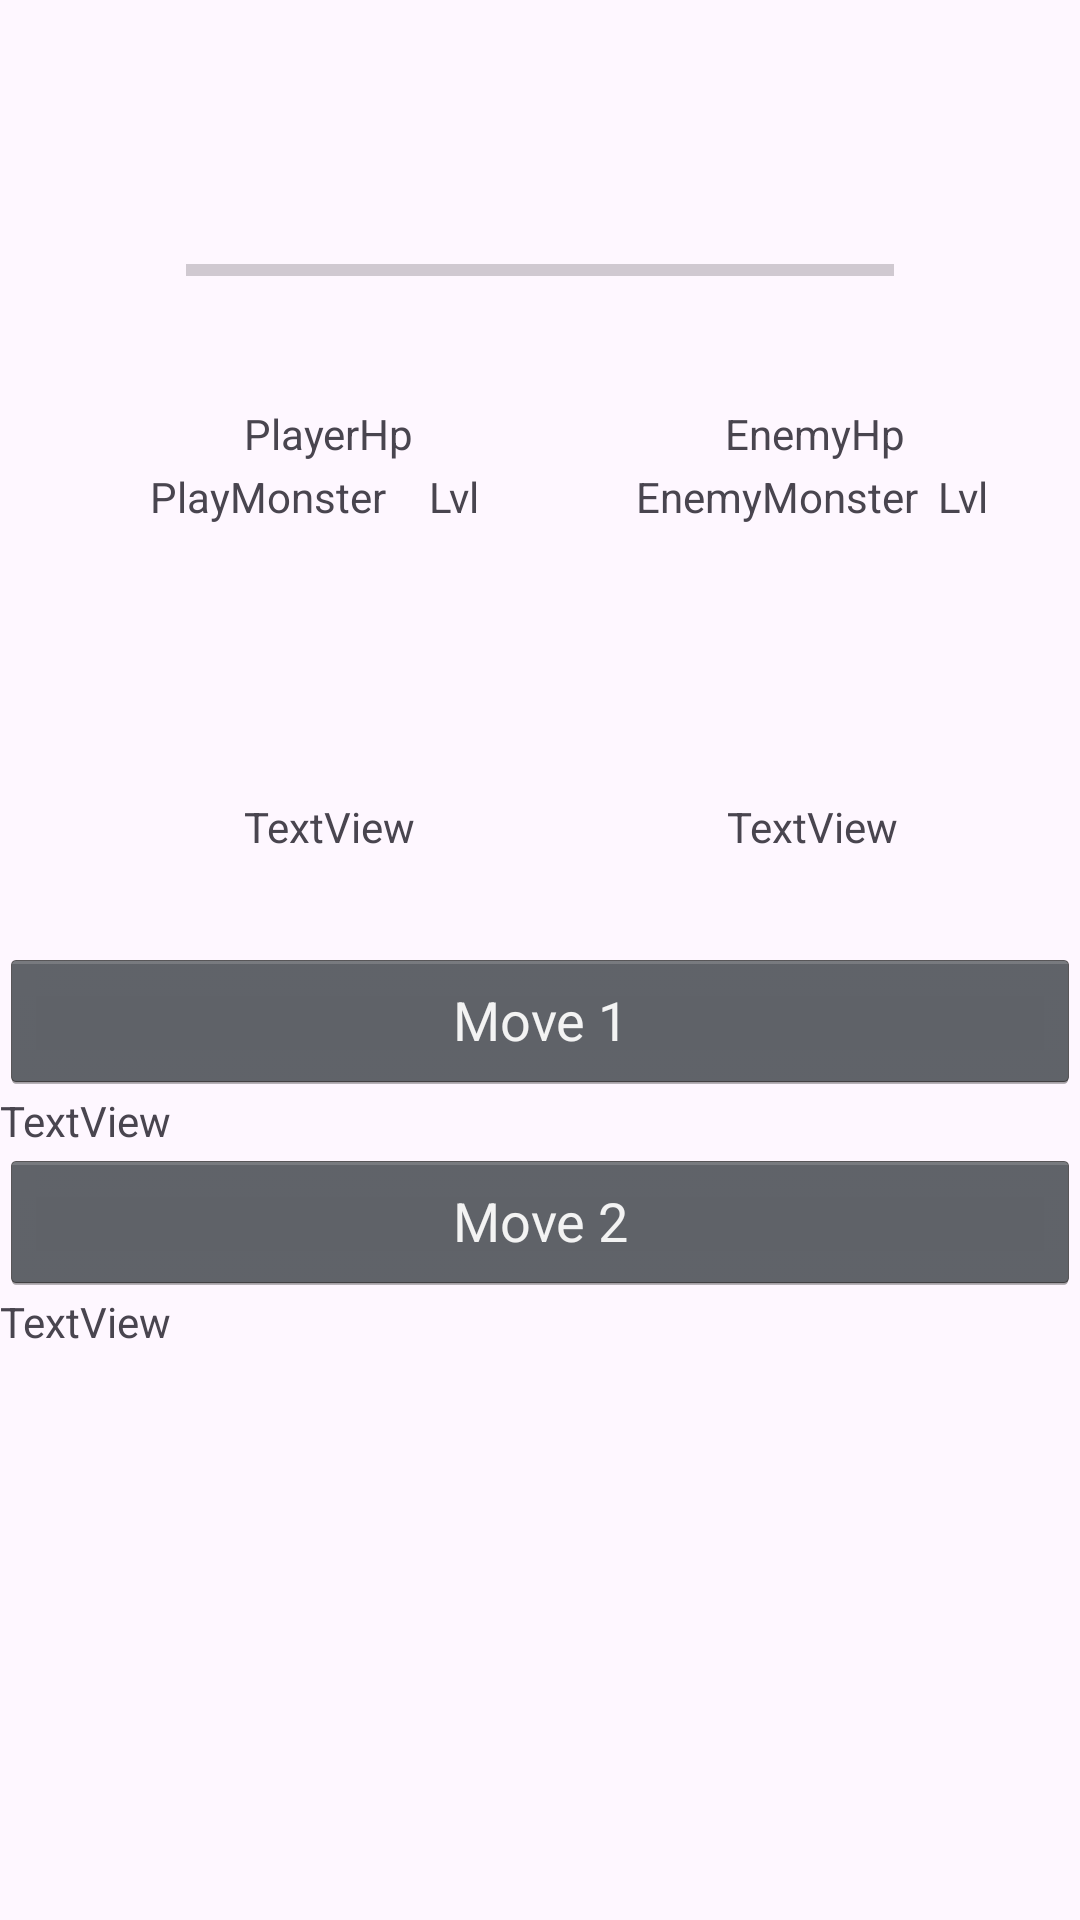

Produce the Android XML layout that renders to this screen, including the resource entries it uses.
<!-- AndroidManifest.xml: application theme Theme.TameMon -->
<!-- res/layout/activity_battle.xml -->
<?xml version="1.0" encoding="utf-8"?>
<androidx.constraintlayout.widget.ConstraintLayout xmlns:android="http://schemas.android.com/apk/res/android"
    xmlns:app="http://schemas.android.com/apk/res-auto"
    xmlns:tools="http://schemas.android.com/tools"
    android:layout_width="match_parent"
    android:layout_height="match_parent"
    tools:context=".BattleActivity">

    <ImageView
        android:id="@+id/imgPlayerMonster"
        android:layout_width="119dp"
        android:layout_height="86dp"
        android:layout_marginStart="50dp"
        android:layout_marginTop="180dp"
        android:foregroundTint="#E32D2D"
        app:layout_constraintStart_toStartOf="parent"
        app:layout_constraintTop_toTopOf="parent"
        tools:srcCompat="@tools:sample/avatars" />

    <ImageView
        android:id="@+id/imgEnemyMonster"
        android:layout_width="119dp"
        android:layout_height="86dp"
        android:layout_marginStart="212dp"
        android:foregroundTint="#E32D2D"
        app:layout_constraintBottom_toBottomOf="@+id/imgPlayerMonster"
        app:layout_constraintStart_toStartOf="parent"
        app:layout_constraintTop_toTopOf="@+id/imgPlayerMonster"
        tools:srcCompat="@tools:sample/avatars" />

    <TextView
        android:id="@+id/playName"
        android:layout_width="wrap_content"
        android:layout_height="wrap_content"
        android:layout_marginBottom="5dp"
        android:text="PlayMonster"
        app:layout_constraintBottom_toTopOf="@+id/imgPlayerMonster"
        app:layout_constraintStart_toStartOf="@+id/imgPlayerMonster" />

    <TextView
        android:id="@+id/enemyName"
        android:layout_width="wrap_content"
        android:layout_height="wrap_content"
        android:layout_marginBottom="5dp"
        android:text="EnemyMonster"
        app:layout_constraintBottom_toTopOf="@+id/imgEnemyMonster"
        app:layout_constraintStart_toStartOf="@+id/imgEnemyMonster" />

    <TextView
        android:id="@+id/playLvl"
        android:layout_width="wrap_content"
        android:layout_height="wrap_content"
        android:layout_marginStart="5dp"
        android:text="Lvl"
        app:layout_constraintBottom_toBottomOf="@+id/playName"
        app:layout_constraintEnd_toEndOf="@+id/imgPlayerMonster"
        app:layout_constraintStart_toEndOf="@+id/playName"
        app:layout_constraintTop_toTopOf="@+id/playName" />

    <TextView
        android:id="@+id/enemyLvl"
        android:layout_width="wrap_content"
        android:layout_height="wrap_content"
        android:layout_marginStart="5dp"
        android:text="Lvl"
        app:layout_constraintBottom_toBottomOf="@+id/enemyName"
        app:layout_constraintEnd_toEndOf="@+id/imgEnemyMonster"
        app:layout_constraintStart_toEndOf="@+id/enemyName"
        app:layout_constraintTop_toTopOf="@+id/enemyName"
        app:layout_constraintVertical_bias="1.0" />

    <ProgressBar
        android:id="@+id/progressBar"
        style="?android:attr/progressBarStyleHorizontal"
        android:layout_width="236dp"
        android:layout_height="17dp"
        app:layout_constraintBottom_toTopOf="@+id/imgPlayerMonster"
        app:layout_constraintEnd_toEndOf="parent"
        app:layout_constraintStart_toStartOf="parent"
        app:layout_constraintTop_toTopOf="parent" />

    <LinearLayout
        android:layout_width="0dp"
        android:layout_height="wrap_content"
        android:layout_marginTop="50dp"
        android:gravity="center"
        android:orientation="vertical"
        app:layout_constraintEnd_toEndOf="parent"
        app:layout_constraintStart_toStartOf="parent"
        app:layout_constraintTop_toBottomOf="@+id/imgEnemyMonster">

        <Button
            android:id="@+id/btnAtkMove"
            style="@android:style/Widget.Holo.Button"
            android:layout_width="match_parent"
            android:layout_height="wrap_content"
            android:text="Move 1" />

        <TextView
            android:id="@+id/txtMove1"
            android:layout_width="match_parent"
            android:layout_height="wrap_content"
            android:text="TextView" />

        <Button
            android:id="@+id/btnSpcMove"
            style="@android:style/Widget.Holo.Button"
            android:layout_width="match_parent"
            android:layout_height="wrap_content"
            android:text="Move 2" />

        <TextView
            android:id="@+id/txtMove2"
            android:layout_width="match_parent"
            android:layout_height="wrap_content"
            android:text="TextView" />

        <LinearLayout
            android:id="@+id/switchButtonLayout"
            android:layout_width="match_parent"
            android:layout_height="match_parent"
            android:orientation="horizontal"></LinearLayout>

    </LinearLayout>

    <TextView
        android:id="@+id/playerHp"
        android:layout_width="wrap_content"
        android:layout_height="wrap_content"
        android:layout_marginBottom="2dp"
        android:text="PlayerHp"
        app:layout_constraintBottom_toTopOf="@+id/playName"
        app:layout_constraintEnd_toEndOf="@+id/imgPlayerMonster"
        app:layout_constraintStart_toStartOf="@+id/imgPlayerMonster" />

    <TextView
        android:id="@+id/enemyHp"
        android:layout_width="wrap_content"
        android:layout_height="wrap_content"
        android:layout_marginBottom="2dp"
        android:text="EnemyHp"
        app:layout_constraintBottom_toTopOf="@+id/enemyName"
        app:layout_constraintEnd_toEndOf="@+id/imgEnemyMonster"
        app:layout_constraintStart_toStartOf="@+id/imgEnemyMonster" />

    <TextView
        android:id="@+id/playStats"
        android:layout_width="wrap_content"
        android:layout_height="wrap_content"
        android:text="TextView"
        app:layout_constraintEnd_toEndOf="@+id/imgPlayerMonster"
        app:layout_constraintHorizontal_bias="0.508"
        app:layout_constraintStart_toStartOf="@+id/imgPlayerMonster"
        app:layout_constraintTop_toBottomOf="@+id/imgPlayerMonster" />

    <TextView
        android:id="@+id/enemyStats"
        android:layout_width="wrap_content"
        android:layout_height="wrap_content"
        android:text="TextView"
        app:layout_constraintEnd_toEndOf="@+id/imgEnemyMonster"
        app:layout_constraintHorizontal_bias="0.491"
        app:layout_constraintStart_toStartOf="@+id/imgEnemyMonster"
        app:layout_constraintTop_toBottomOf="@+id/imgEnemyMonster" />

</androidx.constraintlayout.widget.ConstraintLayout>
<!-- resources referenced by this layout -->
<resources>
  <style name="Theme.TameMon" parent="Base.Theme.TameMon" />
  <style name="Base.Theme.TameMon" parent="Theme.Material3.DayNight.NoActionBar">
          
          
      </style>
</resources>
